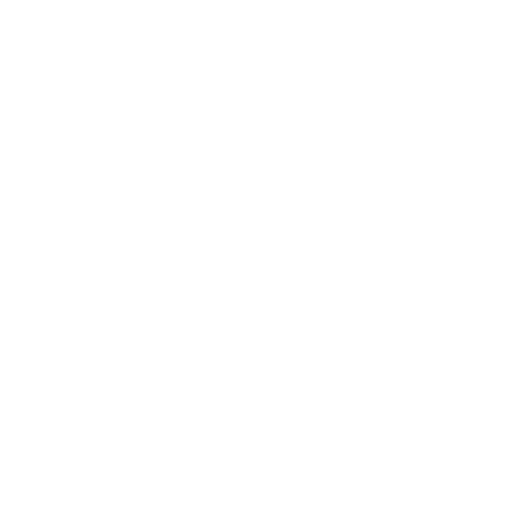
t = 0.00 s
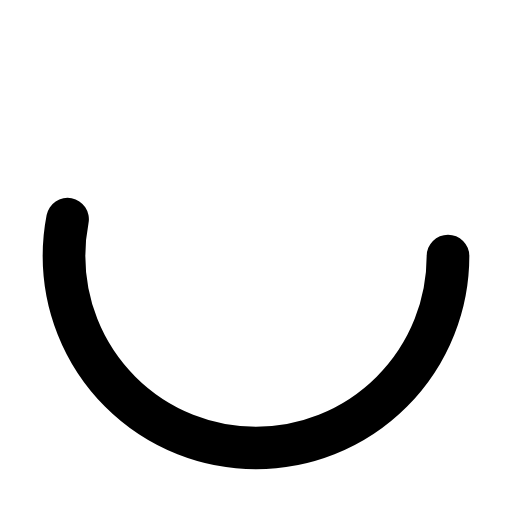
t = 0.25 s
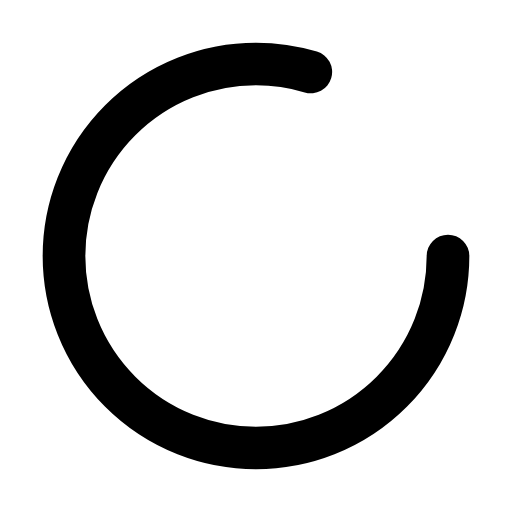
t = 0.38 s
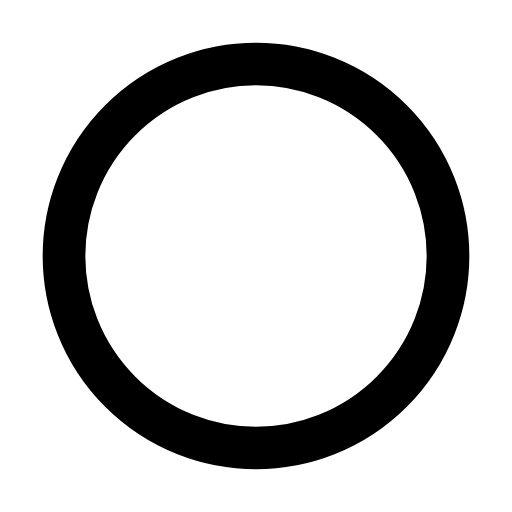
t = 0.60 s
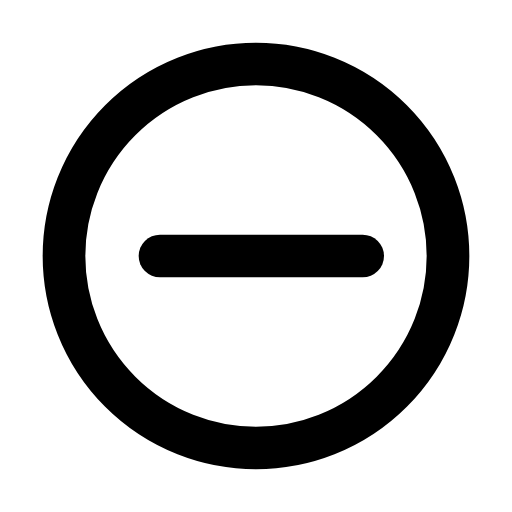
t = 0.80 s
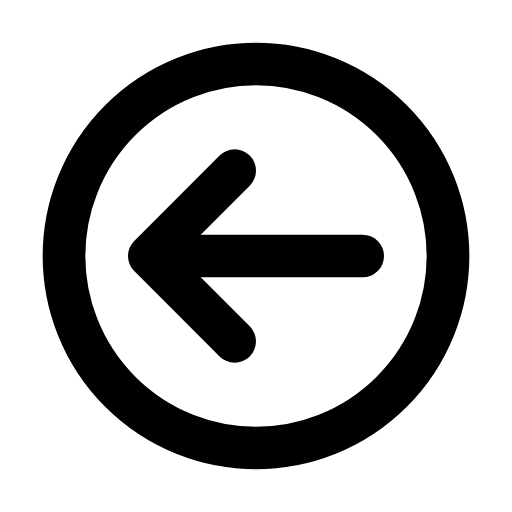
t = 1.00 s

The animated SVG that drew these frames (rendered in a browser with its animation timeline set to each time). Animation: 3 SMIL elements (animate=3); one cycle of 1.00 s.

<svg xmlns="http://www.w3.org/2000/svg" width="24" height="24" viewBox="0 0 24 24">
	<g fill="none" stroke="currentColor" stroke-width="2" stroke-linecap="round" stroke-linejoin="round">
		<circle cx="12" cy="12" r="9" stroke-dasharray="60" stroke-dashoffset="60">
			<animate attributeName="stroke-dashoffset" values="60;0" dur="0.5s" fill="freeze" />
		</circle>
		<path d="M17 12H7.5" stroke-dasharray="12" stroke-dashoffset="12">
			<animate attributeName="stroke-dashoffset" values="12;0" begin="0.6s" dur="0.2s" fill="freeze" />
		</path>
		<path d="M7 12L11 16M7 12L11 8" stroke-dasharray="8" stroke-dashoffset="8">
			<animate attributeName="stroke-dashoffset" values="8;0" begin="0.8s" dur="0.2s" fill="freeze" />
		</path>
	</g>
</svg>
